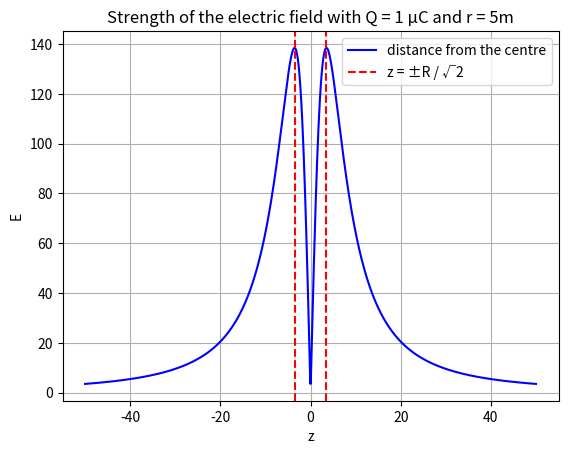

Write Python code to recreate this figure.
import numpy as np
import matplotlib.pyplot as plt

Q = np.pow(10.0, -6)
epsilon = 8.85 * np.pow(10.0, -12)
R = 5
A = np.abs(Q) / (4 * np.pi * epsilon)

def electric_field(z):
	return A * (np.abs(z) / np.pow(np.pow(z, 2) + np.pow(R, 2), 1.5))

points = np.linspace(-50, 50, 1000)
strengths = electric_field(points)

fig, ax = plt.subplots()
ax.set_xlabel("z")
ax.set_ylabel("E")
ax.set_title("Strength of the electric field with Q = 1 μC and r = 5m")
ax.plot(points, strengths, label = "distance from the centre", color = "blue")
ax.axvline(x = +R / np.sqrt(2), color = "red", linestyle = "--", label = "z = ±R / √2")
ax.axvline(x = -R / np.sqrt(2), color = "red", linestyle = "--")
ax.legend()
ax.grid()

plt.savefig("ring.svg")
